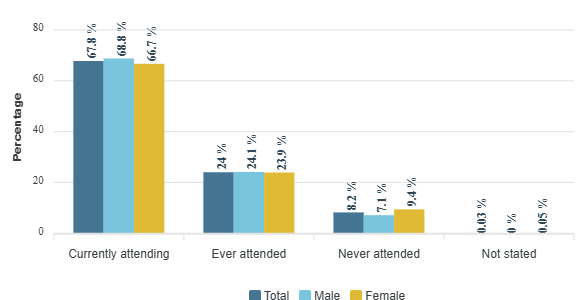

Values plotted in this chart, from the file beside it:
category, Total, Male, Female
Currently attending, 67.8, 68.8, 66.7
Ever attended, 24, 24.1, 23.9
Never attended, 8.2, 7.1, 9.4
Not stated, 0.03, 0, 0.05
